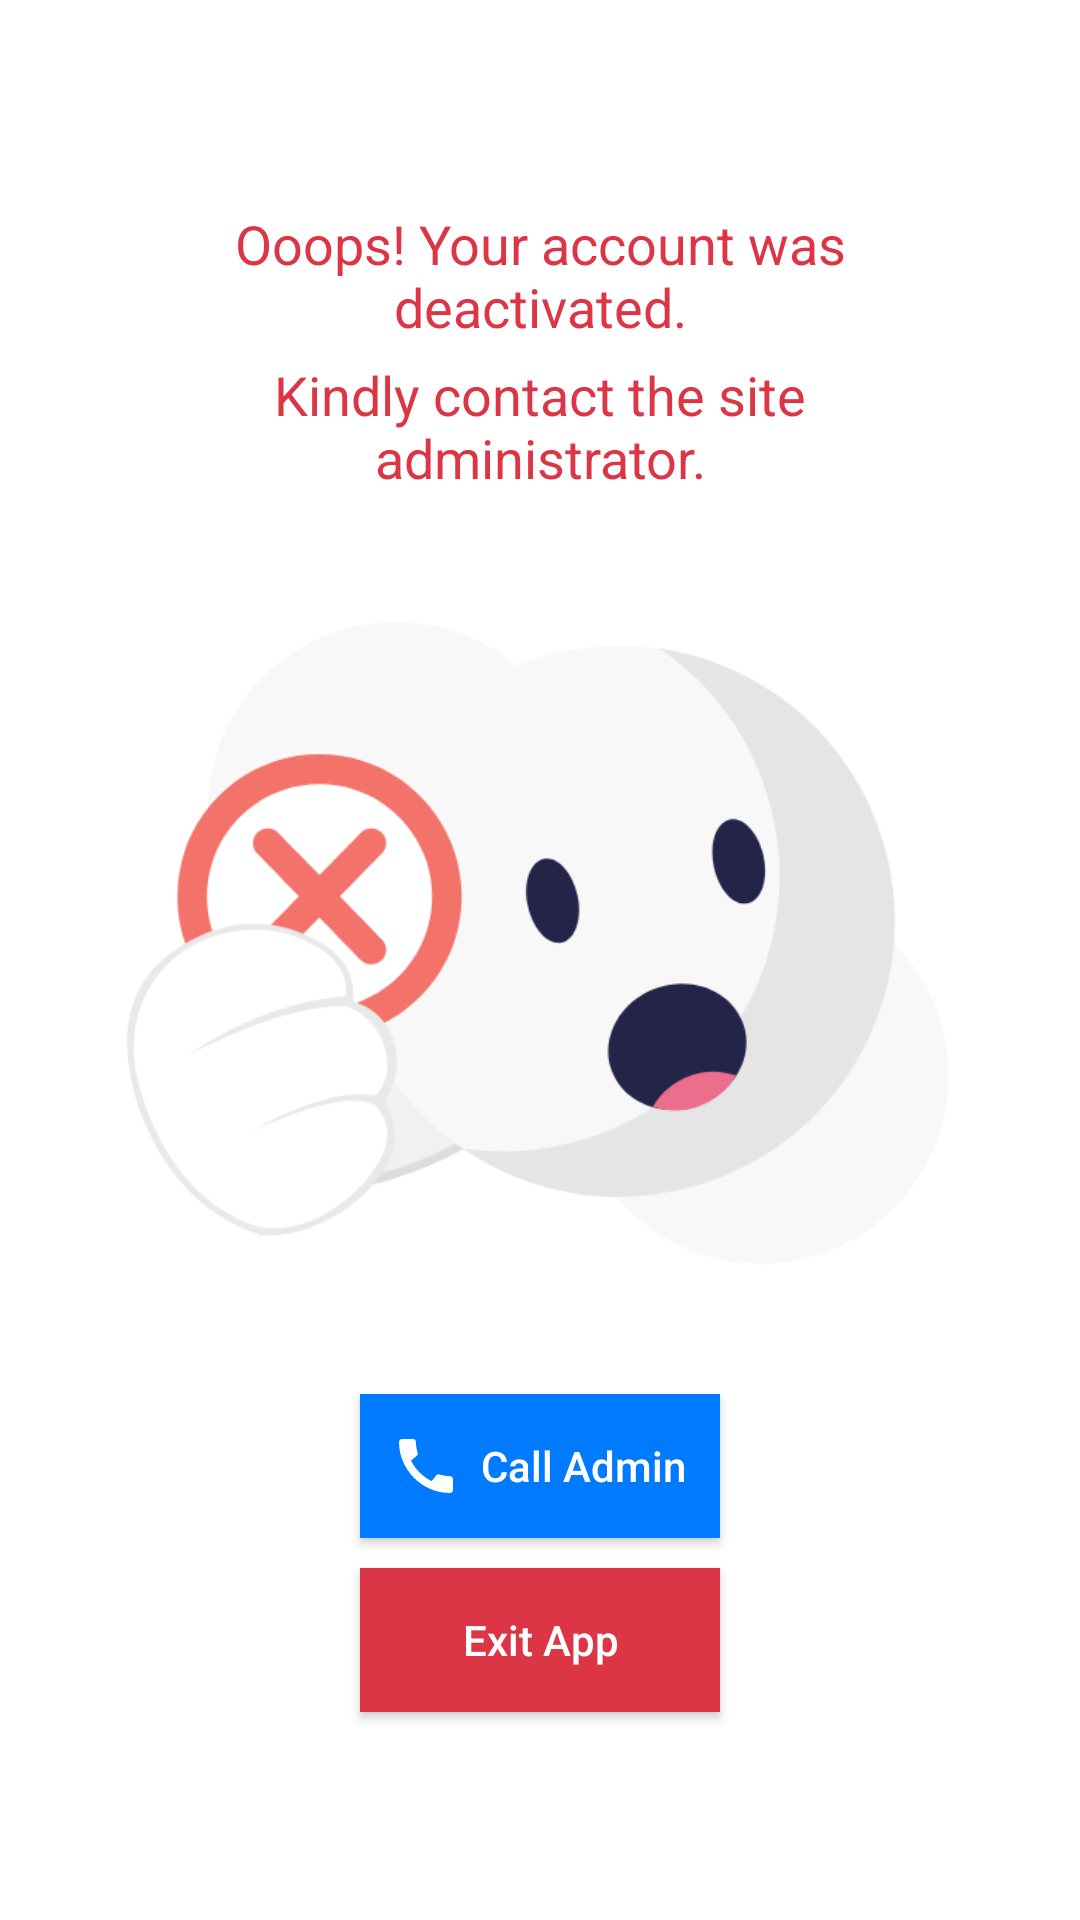

Layout XML and referenced resources for this Android screen:
<!-- AndroidManifest.xml: application theme Theme.MSaidika -->
<!-- res/layout/activity_disabled.xml -->
<?xml version="1.0" encoding="utf-8"?>
<LinearLayout xmlns:android="http://schemas.android.com/apk/res/android"
    xmlns:app="http://schemas.android.com/apk/res-auto"
    xmlns:tools="http://schemas.android.com/tools"
    android:layout_width="match_parent"
    android:layout_height="match_parent"
    tools:context=".DisabledActivity"
    android:orientation="vertical"
    android:gravity="center"
    android:padding="40dp"
    >

    <TextView
        android:layout_width="wrap_content"
        android:layout_height="wrap_content"
        android:textColor="@color/danger"
        android:textAlignment="center"
        android:textSize="18sp"
        android:id="@+id/txt"
        android:text="Ooops! Your account was deactivated."/>
    <TextView
        android:layout_width="wrap_content"
        android:layout_height="wrap_content"
        android:textColor="@color/danger"
        android:textAlignment="center"
        android:textSize="18sp"
        android:layout_marginTop="5dp"
        android:text="Kindly contact the site administrator."/>
    <ImageView
        android:layout_width="300dp"
        android:layout_height="300dp"
        android:id="@+id/image"
        android:src="@drawable/banned"/>

    <androidx.appcompat.widget.AppCompatButton
        android:layout_width="120dp"
        android:layout_height="wrap_content"
        android:background="@color/primary"
        android:text="Call Admin"
        android:textAllCaps="false"
        android:drawablePadding="5dp"
        android:drawableStart="@drawable/ic_baseline_call_24_white"
        android:textColor="@color/white"
        android:padding="10dp"
        android:id="@+id/btnCall"/>
    <androidx.appcompat.widget.AppCompatButton
        android:layout_width="120dp"
        android:layout_height="wrap_content"
        android:padding="10dp"
        android:textAllCaps="false"
        android:layout_marginTop="10dp"
        android:text="Exit App"
        android:drawableStart="@drawable/ic_close"
        android:textColor="@color/white"
        android:drawablePadding="5dp"
        android:id="@+id/btnExit"
        android:background="@color/danger"/>



</LinearLayout>
<!-- resources referenced by this layout -->
<resources>
  <color name="danger">#dc3545</color>
  <color name="primary">#007bff</color>
  <color name="white">#FFFFFFFF</color>
  <!-- drawable banned: gif bitmap (drawable, 226271 bytes) -->
  <!-- drawable ic_baseline_call_24_white (drawable) -->
  <vector android:autoMirrored="true" android:height="24dp"
      android:tint="#FFFFFF" android:viewportHeight="24"
      android:viewportWidth="24" android:width="24dp" xmlns:android="http://schemas.android.com/apk/res/android">
      <path android:fillColor="@android:color/white" android:pathData="M20.01,15.38c-1.23,0 -2.42,-0.2 -3.53,-0.56 -0.35,-0.12 -0.74,-0.03 -1.01,0.24l-1.57,1.97c-2.83,-1.35 -5.48,-3.9 -6.89,-6.83l1.95,-1.66c0.27,-0.28 0.35,-0.67 0.24,-1.02 -0.37,-1.11 -0.56,-2.3 -0.56,-3.53 0,-0.54 -0.45,-0.99 -0.99,-0.99H4.19C3.65,3 3,3.24 3,3.99 3,13.28 10.73,21 20.01,21c0.71,0 0.99,-0.63 0.99,-1.18v-3.45c0,-0.54 -0.45,-0.99 -0.99,-0.99z"/>
  </vector>
  <style name="Theme.MSaidika" parent="Theme.MaterialComponents.DayNight.NoActionBar">
          
          <item name="colorPrimary">@color/primary_two</item>
          <item name="colorPrimaryVariant">@color/primary</item>
          <item name="colorOnPrimary">@color/white</item>
          
          <item name="colorSecondary">@color/teal_200</item>
          <item name="colorSecondaryVariant">@color/teal_700</item>
          <item name="colorOnSecondary">@color/black</item>
          
          <item name="android:statusBarColor" tools:targetApi="l">?attr/colorPrimaryVariant</item>
          
      </style>
  <color name="primary_two">#0f62fe</color>
  <color name="teal_200">#FF03DAC5</color>
  <color name="teal_700">#FF018786</color>
  <color name="black">#FF000000</color>
</resources>
